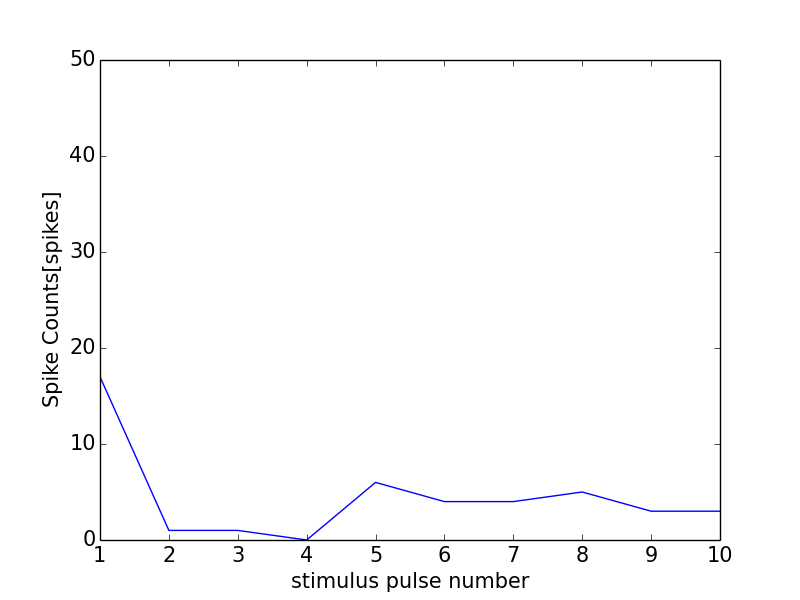

Values plotted in this chart, from the file beside it:
0, 0.0
0, 0
1, 17
2, 1
3, 1
4, 0
5, 6
6, 4
7, 4
8, 5
9, 3
10, 3
11, 1
